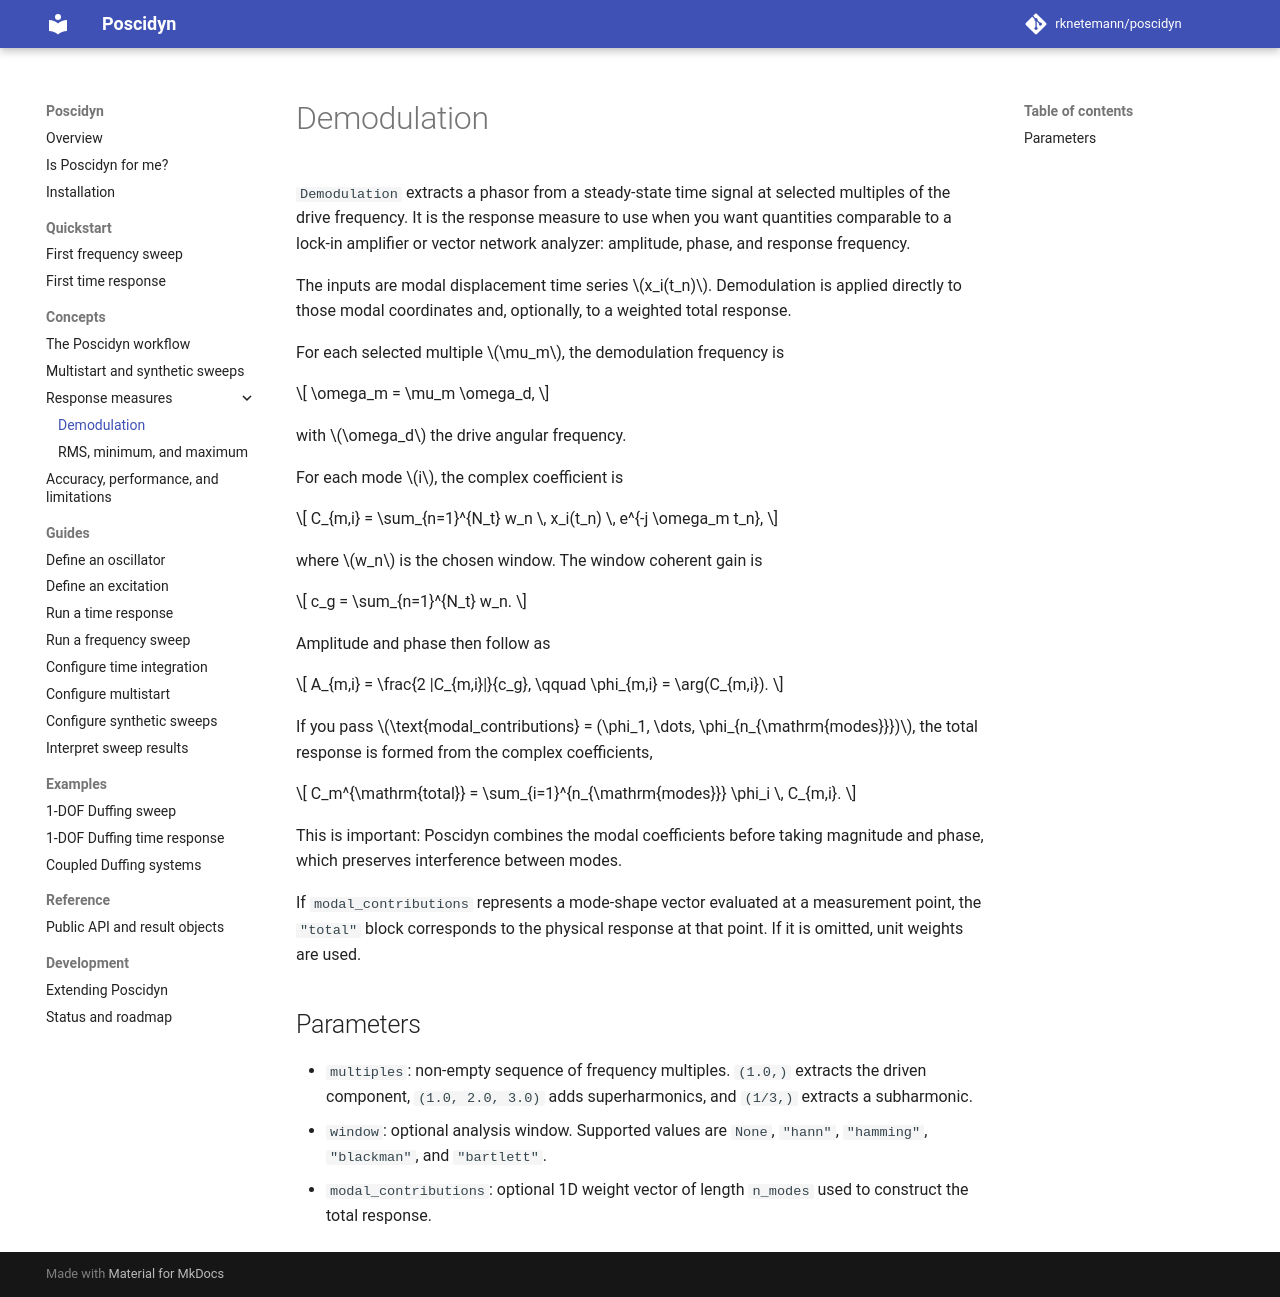

repository: rknetemann/poscidyn · page: getting-started/understanding-poscidyn/response-measures/demodulation/index.html · generator: mkdocs

# Demodulation

`Demodulation` extracts a phasor from a steady-state time signal at selected multiples of the drive frequency. It is the response measure to use when you want quantities comparable to a lock-in amplifier or vector network analyzer: amplitude, phase, and response frequency.

The inputs are modal displacement time series \(x_i(t_n)\). Demodulation is applied directly to those modal coordinates and, optionally, to a weighted total response.

For each selected multiple \(\mu_m\), the demodulation frequency is

$$
\omega_m = \mu_m \omega_d,
$$

with \(\omega_d\) the drive angular frequency.

For each mode \(i\), the complex coefficient is

$$
C_{m,i} =
\sum_{n=1}^{N_t}
w_n \, x_i(t_n) \, e^{-j \omega_m t_n},
$$

where \(w_n\) is the chosen window. The window coherent gain is

$$
c_g = \sum_{n=1}^{N_t} w_n.
$$

Amplitude and phase then follow as

$$
A_{m,i} = \frac{2 |C_{m,i}|}{c_g},
\qquad
\phi_{m,i} = \arg(C_{m,i}).
$$


If you pass $\text{modal_contributions} = (\phi_1, \dots, \phi_{n_{\mathrm{modes}}})$, the total response is formed from the complex coefficients,

$$
C_m^{\mathrm{total}} =
\sum_{i=1}^{n_{\mathrm{modes}}}
\phi_i \, C_{m,i}.
$$

This is important: Poscidyn combines the modal coefficients before taking magnitude and phase, which preserves interference between modes.

If `modal_contributions` represents a mode-shape vector evaluated at a measurement point, the `"total"` block corresponds to the physical response at that point. If it is omitted, unit weights are used.

## Parameters

- `multiples`: non-empty sequence of frequency multiples. `(1.0,)` extracts the driven component, `(1.0, 2.0, 3.0)` adds superharmonics, and `(1/3,)` extracts a subharmonic.
- `window`: optional analysis window. Supported values are `None`, `"hann"`,
  `"hamming"`, `"blackman"`, and `"bartlett"`.
- `modal_contributions`: optional 1D weight vector of length `n_modes` used to construct the total response.
